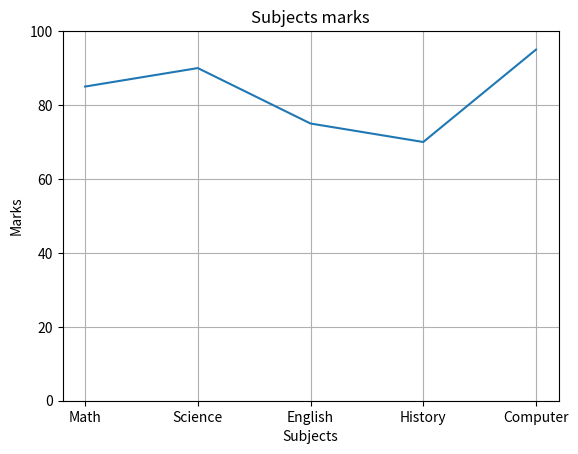

Here is the Python script that generated this plot:
import matplotlib.pyplot as plt
import numpy as np

subjects = ['Math', 'Science', 'English', 'History', 'Computer'] 
marks = [85, 90, 75, 70, 95]
plt.title("Subjects marks")
plt.xlabel("Subjects")
plt.ylabel("Marks")
plt.grid()
plt.ylim(0, 100)
plt.plot(subjects, marks)
plt.show()
